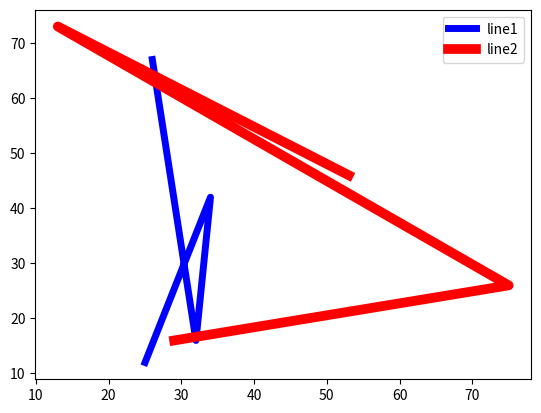

Here is the Python script that generated this plot:
#!/usr/bin/env python3
# -*- coding: utf-8 -*-
"""
Created on Thu Aug 15 20:04:05 2019

@author: ankusmanish
"""

#Write a Python program to plot two or more lines with legends, different widths and colors

import matplotlib.pyplot as plt

x = [25,34,32,26]
y = [12,42,16,67]

plt.plot(x,y, label = 'line1', linewidth = 5, color = 'b')

x1 = [53,13,75,29]
y1 = [46,73,26,16]

plt.plot(x1,y1, label = 'line2', linewidth = 7, color = 'r')

plt.legend()
plt.show()